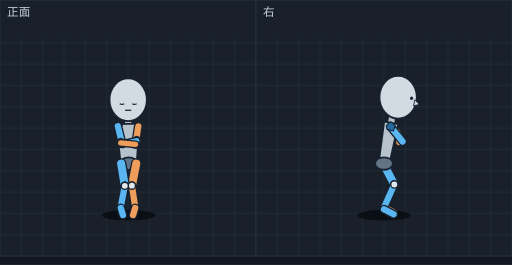
t = 0.00 s
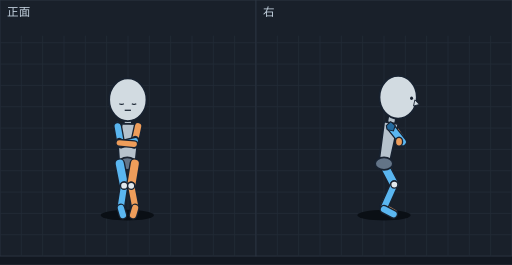
t = 0.09 s
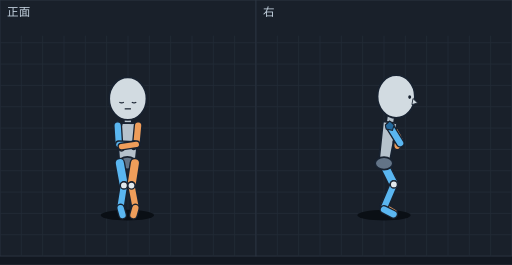
t = 0.17 s
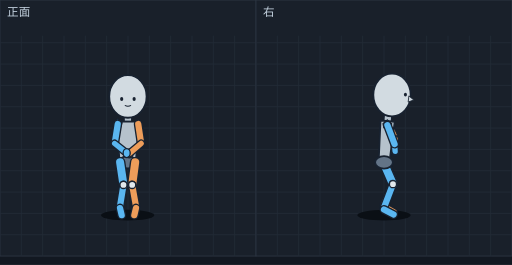
t = 0.26 s
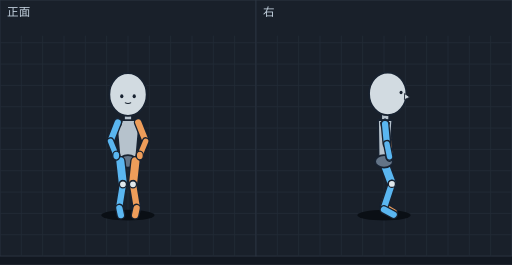
t = 0.31 s
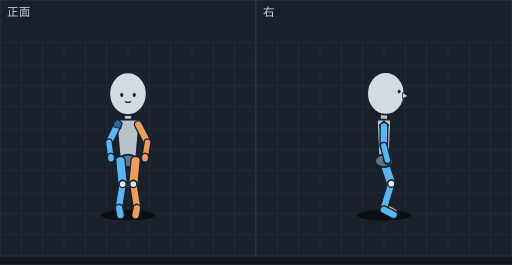
t = 0.33 s

The animated SVG that drew these frames (rendered in a browser with its animation timeline set to each time). Animation: 12 SMIL elements (animate=12); one cycle of 0.53 s, repeats indefinitely.

<svg xmlns="http://www.w3.org/2000/svg" viewBox="0 0 576 298" width="576" height="298" font-family="sans-serif"><rect width="576" height="298" fill="#121821"/><g transform="translate(0,0)"><rect width="288" height="288" fill="#19202a" stroke="#2c3542"/><line x1="24" y1="40" x2="24" y2="288" stroke="#222b37"/><line x1="48" y1="40" x2="48" y2="288" stroke="#222b37"/><line x1="72" y1="40" x2="72" y2="288" stroke="#222b37"/><line x1="96" y1="40" x2="96" y2="288" stroke="#222b37"/><line x1="120" y1="40" x2="120" y2="288" stroke="#222b37"/><line x1="144" y1="40" x2="144" y2="288" stroke="#222b37"/><line x1="168" y1="40" x2="168" y2="288" stroke="#222b37"/><line x1="192" y1="40" x2="192" y2="288" stroke="#222b37"/><line x1="216" y1="40" x2="216" y2="288" stroke="#222b37"/><line x1="240" y1="40" x2="240" y2="288" stroke="#222b37"/><line x1="264" y1="40" x2="264" y2="288" stroke="#222b37"/><line x1="0" y1="48" x2="288" y2="48" stroke="#222b37"/><line x1="0" y1="72" x2="288" y2="72" stroke="#222b37"/><line x1="0" y1="96" x2="288" y2="96" stroke="#222b37"/><line x1="0" y1="120" x2="288" y2="120" stroke="#222b37"/><line x1="0" y1="144" x2="288" y2="144" stroke="#222b37"/><line x1="0" y1="168" x2="288" y2="168" stroke="#222b37"/><line x1="0" y1="192" x2="288" y2="192" stroke="#222b37"/><line x1="0" y1="216" x2="288" y2="216" stroke="#222b37"/><line x1="0" y1="240" x2="288" y2="240" stroke="#222b37"/><line x1="0" y1="264" x2="288" y2="264" stroke="#222b37"/><text x="8" y="18" font-size="13" fill="#c4d2df">正面</text><g display="inline"><ellipse cx="144.8" cy="242" rx="30" ry="6" fill="#0a0f15"/><line x1="144.2" y1="131.1" x2="144.1" y2="149.2" stroke="#182230" stroke-width="10" stroke-linecap="round"/><line x1="144.2" y1="131.1" x2="144.1" y2="149.2" stroke="#b6c2cc" stroke-width="7" stroke-linecap="round"/><polygon points="156.9,138.9 130.9,139.5 135.8,184.2 153.8,183.8" fill="#b6c2cc" stroke="#182230" stroke-width="2" stroke-linejoin="round"/><ellipse cx="144.8" cy="184.0" rx="10" ry="7" fill="#637487" stroke="#182230" stroke-width="2"/><line x1="153.3" y1="184.0" x2="148.4" y2="208.8" stroke="#182230" stroke-width="12" stroke-linecap="round"/><line x1="153.3" y1="184.0" x2="148.4" y2="208.8" stroke="#ee9d5a" stroke-width="9" stroke-linecap="round"/><line x1="136.3" y1="184.0" x2="140.4" y2="209.0" stroke="#182230" stroke-width="12" stroke-linecap="round"/><line x1="136.3" y1="184.0" x2="140.4" y2="209.0" stroke="#5ab6f0" stroke-width="9" stroke-linecap="round"/><line x1="148.4" y1="208.8" x2="152.0" y2="232.0" stroke="#182230" stroke-width="10" stroke-linecap="round"/><line x1="148.4" y1="208.8" x2="152.0" y2="232.0" stroke="#ee9d5a" stroke-width="7" stroke-linecap="round"/><line x1="140.4" y1="209.0" x2="136.0" y2="232.0" stroke="#182230" stroke-width="10" stroke-linecap="round"/><line x1="140.4" y1="209.0" x2="136.0" y2="232.0" stroke="#5ab6f0" stroke-width="7" stroke-linecap="round"/><line x1="136.0" y1="234.0" x2="138.3" y2="241.9" stroke="#182230" stroke-width="10" stroke-linecap="round"/><line x1="136.0" y1="234.0" x2="138.3" y2="241.9" stroke="#5ab6f0" stroke-width="7" stroke-linecap="round"/><line x1="152.0" y1="234.0" x2="149.7" y2="241.9" stroke="#182230" stroke-width="10" stroke-linecap="round"/><line x1="152.0" y1="234.0" x2="149.7" y2="241.9" stroke="#ee9d5a" stroke-width="7" stroke-linecap="round"/><polygon points="132.6,136.0 137.6,140.5 135.6,146.5 128.6,145.0 127.6,140.5" fill="#246a9e" stroke="#182230" stroke-width="1.2"/><ellipse cx="148.4" cy="208.8" rx="4" ry="4" fill="#e1e8ec" stroke="#182230" stroke-width="1.5"/><ellipse cx="140.4" cy="209.0" rx="4" ry="4" fill="#e1e8ec" stroke="#182230" stroke-width="1.5"/><line x1="155.6" y1="142.0" x2="152.5" y2="162.4" stroke="#182230" stroke-width="10" stroke-linecap="round"/><line x1="155.6" y1="142.0" x2="152.5" y2="162.4" stroke="#ee9d5a" stroke-width="7" stroke-linecap="round"/><line x1="132.6" y1="142.0" x2="137.5" y2="161.8" stroke="#182230" stroke-width="10" stroke-linecap="round"/><line x1="132.6" y1="142.0" x2="137.5" y2="161.8" stroke="#5ab6f0" stroke-width="7" stroke-linecap="round"/><ellipse cx="153.8" cy="158.3" rx="4" ry="5" fill="#5ab6f0" stroke="#182230" stroke-width="1.5"/><ellipse cx="135.8" cy="160.6" rx="4" ry="5" fill="#ee9d5a" stroke="#182230" stroke-width="1.5"/><ellipse cx="144.2" cy="112.2" rx="21" ry="24" fill="#d2dbe1" stroke="#182230" stroke-width="2"/><path d="M134.7,116.6 Q137.2,118.1 139.7,116.6" fill="none" stroke="#182230" stroke-width="1.4"/><path d="M148.7,116.6 Q151.2,118.1 153.7,116.6" fill="none" stroke="#182230" stroke-width="1.4"/><line x1="140.7" y1="124.0" x2="147.7" y2="124.0" stroke="#182230" stroke-width="1.4"/><line x1="137.5" y1="161.8" x2="153.8" y2="158.3" stroke="#182230" stroke-width="9" stroke-linecap="round"/><line x1="137.5" y1="161.8" x2="153.8" y2="158.3" stroke="#5ab6f0" stroke-width="6" stroke-linecap="round"/><line x1="152.5" y1="162.4" x2="135.8" y2="160.6" stroke="#182230" stroke-width="9" stroke-linecap="round"/><line x1="152.5" y1="162.4" x2="135.8" y2="160.6" stroke="#ee9d5a" stroke-width="6" stroke-linecap="round"/><animate attributeName="display" values="inline;none;none;none;none;none" keyTimes="0.0000;0.1132;0.2264;0.3585;0.4906;0.6226" calcMode="discrete" dur="530ms" repeatCount="indefinite"/></g><g display="none"><ellipse cx="143.2" cy="242" rx="30" ry="6" fill="#0a0f15"/><line x1="143.8" y1="131.1" x2="143.9" y2="149.2" stroke="#182230" stroke-width="10" stroke-linecap="round"/><line x1="143.8" y1="131.1" x2="143.9" y2="149.2" stroke="#b6c2cc" stroke-width="7" stroke-linecap="round"/><polygon points="157.1,139.5 131.1,138.9 134.2,183.8 152.2,184.2" fill="#b6c2cc" stroke="#182230" stroke-width="2" stroke-linejoin="round"/><ellipse cx="143.2" cy="184.0" rx="10" ry="7" fill="#637487" stroke="#182230" stroke-width="2"/><line x1="134.7" y1="184.0" x2="139.6" y2="208.8" stroke="#182230" stroke-width="12" stroke-linecap="round"/><line x1="134.7" y1="184.0" x2="139.6" y2="208.8" stroke="#5ab6f0" stroke-width="9" stroke-linecap="round"/><line x1="151.7" y1="184.0" x2="147.6" y2="209.0" stroke="#182230" stroke-width="12" stroke-linecap="round"/><line x1="151.7" y1="184.0" x2="147.6" y2="209.0" stroke="#ee9d5a" stroke-width="9" stroke-linecap="round"/><line x1="139.6" y1="208.8" x2="136.0" y2="232.0" stroke="#182230" stroke-width="10" stroke-linecap="round"/><line x1="139.6" y1="208.8" x2="136.0" y2="232.0" stroke="#5ab6f0" stroke-width="7" stroke-linecap="round"/><line x1="147.6" y1="209.0" x2="152.0" y2="232.0" stroke="#182230" stroke-width="10" stroke-linecap="round"/><line x1="147.6" y1="209.0" x2="152.0" y2="232.0" stroke="#ee9d5a" stroke-width="7" stroke-linecap="round"/><line x1="152.0" y1="234.0" x2="149.7" y2="241.9" stroke="#182230" stroke-width="10" stroke-linecap="round"/><line x1="152.0" y1="234.0" x2="149.7" y2="241.9" stroke="#ee9d5a" stroke-width="7" stroke-linecap="round"/><line x1="136.0" y1="234.0" x2="138.3" y2="241.9" stroke="#182230" stroke-width="10" stroke-linecap="round"/><line x1="136.0" y1="234.0" x2="138.3" y2="241.9" stroke="#5ab6f0" stroke-width="7" stroke-linecap="round"/><polygon points="132.4,136.0 137.4,140.5 135.4,146.5 128.4,145.0 127.4,140.5" fill="#246a9e" stroke="#182230" stroke-width="1.2"/><ellipse cx="139.6" cy="208.8" rx="4" ry="4" fill="#e1e8ec" stroke="#182230" stroke-width="1.5"/><ellipse cx="147.6" cy="209.0" rx="4" ry="4" fill="#e1e8ec" stroke="#182230" stroke-width="1.5"/><line x1="155.4" y1="142.0" x2="151.0" y2="162.2" stroke="#182230" stroke-width="10" stroke-linecap="round"/><line x1="155.4" y1="142.0" x2="151.0" y2="162.2" stroke="#ee9d5a" stroke-width="7" stroke-linecap="round"/><line x1="132.4" y1="142.0" x2="136.0" y2="162.0" stroke="#182230" stroke-width="10" stroke-linecap="round"/><line x1="132.4" y1="142.0" x2="136.0" y2="162.0" stroke="#5ab6f0" stroke-width="7" stroke-linecap="round"/><ellipse cx="152.2" cy="158.3" rx="4" ry="5" fill="#5ab6f0" stroke="#182230" stroke-width="1.5"/><ellipse cx="134.2" cy="160.6" rx="4" ry="5" fill="#ee9d5a" stroke="#182230" stroke-width="1.5"/><ellipse cx="143.8" cy="112.2" rx="21" ry="24" fill="#d2dbe1" stroke="#182230" stroke-width="2"/><path d="M134.3,116.6 Q136.8,118.1 139.3,116.6" fill="none" stroke="#182230" stroke-width="1.4"/><path d="M148.3,116.6 Q150.8,118.1 153.3,116.6" fill="none" stroke="#182230" stroke-width="1.4"/><line x1="140.3" y1="124.0" x2="147.3" y2="124.0" stroke="#182230" stroke-width="1.4"/><line x1="136.0" y1="162.0" x2="152.2" y2="158.3" stroke="#182230" stroke-width="9" stroke-linecap="round"/><line x1="136.0" y1="162.0" x2="152.2" y2="158.3" stroke="#5ab6f0" stroke-width="6" stroke-linecap="round"/><line x1="151.0" y1="162.2" x2="134.2" y2="160.6" stroke="#182230" stroke-width="9" stroke-linecap="round"/><line x1="151.0" y1="162.2" x2="134.2" y2="160.6" stroke="#ee9d5a" stroke-width="6" stroke-linecap="round"/><animate attributeName="display" values="none;inline;none;none;none;none" keyTimes="0.0000;0.1132;0.2264;0.3585;0.4906;0.6226" calcMode="discrete" dur="530ms" repeatCount="indefinite"/></g><g display="none"><ellipse cx="143.3" cy="242" rx="30" ry="6" fill="#0a0f15"/><line x1="143.8" y1="130.1" x2="143.9" y2="148.4" stroke="#182230" stroke-width="10" stroke-linecap="round"/><line x1="143.8" y1="130.1" x2="143.9" y2="148.4" stroke="#b6c2cc" stroke-width="7" stroke-linecap="round"/><polygon points="157.1,138.6 131.1,138.2 134.3,183.4 152.3,183.7" fill="#b6c2cc" stroke="#182230" stroke-width="2" stroke-linejoin="round"/><ellipse cx="143.3" cy="183.5" rx="10" ry="7" fill="#637487" stroke="#182230" stroke-width="2"/><line x1="134.8" y1="183.5" x2="139.4" y2="208.6" stroke="#182230" stroke-width="12" stroke-linecap="round"/><line x1="134.8" y1="183.5" x2="139.4" y2="208.6" stroke="#5ab6f0" stroke-width="9" stroke-linecap="round"/><line x1="151.8" y1="183.5" x2="147.9" y2="208.7" stroke="#182230" stroke-width="12" stroke-linecap="round"/><line x1="151.8" y1="183.5" x2="147.9" y2="208.7" stroke="#ee9d5a" stroke-width="9" stroke-linecap="round"/><line x1="139.4" y1="208.6" x2="135.7" y2="232.0" stroke="#182230" stroke-width="10" stroke-linecap="round"/><line x1="139.4" y1="208.6" x2="135.7" y2="232.0" stroke="#5ab6f0" stroke-width="7" stroke-linecap="round"/><line x1="147.9" y1="208.7" x2="152.3" y2="232.0" stroke="#182230" stroke-width="10" stroke-linecap="round"/><line x1="147.9" y1="208.7" x2="152.3" y2="232.0" stroke="#ee9d5a" stroke-width="7" stroke-linecap="round"/><line x1="152.3" y1="234.0" x2="150.1" y2="241.9" stroke="#182230" stroke-width="10" stroke-linecap="round"/><line x1="152.3" y1="234.0" x2="150.1" y2="241.9" stroke="#ee9d5a" stroke-width="7" stroke-linecap="round"/><line x1="135.7" y1="234.0" x2="137.9" y2="241.9" stroke="#182230" stroke-width="10" stroke-linecap="round"/><line x1="135.7" y1="234.0" x2="137.9" y2="241.9" stroke="#5ab6f0" stroke-width="7" stroke-linecap="round"/><polygon points="132.4,135.2 137.4,139.7 135.4,145.7 128.4,144.2 127.4,139.7" fill="#246a9e" stroke="#182230" stroke-width="1.2"/><ellipse cx="139.4" cy="208.6" rx="4" ry="4" fill="#e1e8ec" stroke="#182230" stroke-width="1.5"/><ellipse cx="147.9" cy="208.7" rx="4" ry="4" fill="#e1e8ec" stroke="#182230" stroke-width="1.5"/><line x1="155.4" y1="141.2" x2="153.4" y2="162.3" stroke="#182230" stroke-width="10" stroke-linecap="round"/><line x1="155.4" y1="141.2" x2="153.4" y2="162.3" stroke="#ee9d5a" stroke-width="7" stroke-linecap="round"/><line x1="132.4" y1="141.2" x2="133.7" y2="162.3" stroke="#182230" stroke-width="10" stroke-linecap="round"/><line x1="132.4" y1="141.2" x2="133.7" y2="162.3" stroke="#5ab6f0" stroke-width="7" stroke-linecap="round"/><ellipse cx="150.5" cy="163.1" rx="4" ry="5" fill="#5ab6f0" stroke="#182230" stroke-width="1.5"/><ellipse cx="136.7" cy="164.8" rx="4" ry="5" fill="#ee9d5a" stroke="#182230" stroke-width="1.5"/><ellipse cx="143.8" cy="110.9" rx="21" ry="24" fill="#d2dbe1" stroke="#182230" stroke-width="2"/><path d="M134.3,114.9 Q136.8,116.4 139.3,114.9" fill="none" stroke="#182230" stroke-width="1.4"/><path d="M148.3,114.9 Q150.8,116.4 153.3,114.9" fill="none" stroke="#182230" stroke-width="1.4"/><line x1="140.3" y1="122.4" x2="147.3" y2="122.4" stroke="#182230" stroke-width="1.4"/><line x1="133.7" y1="162.3" x2="150.5" y2="163.1" stroke="#182230" stroke-width="9" stroke-linecap="round"/><line x1="133.7" y1="162.3" x2="150.5" y2="163.1" stroke="#5ab6f0" stroke-width="6" stroke-linecap="round"/><line x1="153.4" y1="162.3" x2="136.7" y2="164.8" stroke="#182230" stroke-width="9" stroke-linecap="round"/><line x1="153.4" y1="162.3" x2="136.7" y2="164.8" stroke="#ee9d5a" stroke-width="6" stroke-linecap="round"/><animate attributeName="display" values="none;none;inline;none;none;none" keyTimes="0.0000;0.1132;0.2264;0.3585;0.4906;0.6226" calcMode="discrete" dur="530ms" repeatCount="indefinite"/></g><g display="none"><ellipse cx="143.6" cy="242" rx="30" ry="6" fill="#0a0f15"/><line x1="143.9" y1="128.1" x2="144.0" y2="146.7" stroke="#182230" stroke-width="10" stroke-linecap="round"/><line x1="143.9" y1="128.1" x2="144.0" y2="146.7" stroke="#b6c2cc" stroke-width="7" stroke-linecap="round"/><polygon points="157.1,136.8 131.1,136.6 134.6,182.4 152.6,182.6" fill="#b6c2cc" stroke="#182230" stroke-width="2" stroke-linejoin="round"/><ellipse cx="143.6" cy="182.5" rx="10" ry="7" fill="#637487" stroke="#182230" stroke-width="2"/><polygon points="132.5,133.4 137.5,137.9 135.5,143.9 128.5,142.4 127.5,137.9" fill="#246a9e" stroke="#182230" stroke-width="1.2"/><line x1="152.1" y1="182.5" x2="148.7" y2="208.0" stroke="#182230" stroke-width="12" stroke-linecap="round"/><line x1="152.1" y1="182.5" x2="148.7" y2="208.0" stroke="#ee9d5a" stroke-width="9" stroke-linecap="round"/><line x1="148.7" y1="208.0" x2="153.0" y2="232.0" stroke="#182230" stroke-width="10" stroke-linecap="round"/><line x1="148.7" y1="208.0" x2="153.0" y2="232.0" stroke="#ee9d5a" stroke-width="7" stroke-linecap="round"/><line x1="135.1" y1="182.5" x2="138.9" y2="208.0" stroke="#182230" stroke-width="12" stroke-linecap="round"/><line x1="135.1" y1="182.5" x2="138.9" y2="208.0" stroke="#5ab6f0" stroke-width="9" stroke-linecap="round"/><line x1="138.9" y1="208.0" x2="135.0" y2="232.0" stroke="#182230" stroke-width="10" stroke-linecap="round"/><line x1="138.9" y1="208.0" x2="135.0" y2="232.0" stroke="#5ab6f0" stroke-width="7" stroke-linecap="round"/><line x1="135.0" y1="234.0" x2="136.9" y2="242.0" stroke="#182230" stroke-width="10" stroke-linecap="round"/><line x1="135.0" y1="234.0" x2="136.9" y2="242.0" stroke="#5ab6f0" stroke-width="7" stroke-linecap="round"/><line x1="153.0" y1="234.0" x2="151.1" y2="242.0" stroke="#182230" stroke-width="10" stroke-linecap="round"/><line x1="153.0" y1="234.0" x2="151.1" y2="242.0" stroke="#ee9d5a" stroke-width="7" stroke-linecap="round"/><line x1="132.5" y1="139.4" x2="129.0" y2="161.4" stroke="#182230" stroke-width="10" stroke-linecap="round"/><line x1="132.5" y1="139.4" x2="129.0" y2="161.4" stroke="#5ab6f0" stroke-width="7" stroke-linecap="round"/><line x1="155.5" y1="139.4" x2="158.8" y2="161.3" stroke="#182230" stroke-width="10" stroke-linecap="round"/><line x1="155.5" y1="139.4" x2="158.8" y2="161.3" stroke="#ee9d5a" stroke-width="7" stroke-linecap="round"/><ellipse cx="148.7" cy="208.0" rx="4" ry="4" fill="#e1e8ec" stroke="#182230" stroke-width="1.5"/><ellipse cx="138.9" cy="208.0" rx="4" ry="4" fill="#e1e8ec" stroke="#182230" stroke-width="1.5"/><ellipse cx="143.9" cy="108.4" rx="21" ry="24" fill="#d2dbe1" stroke="#182230" stroke-width="2"/><ellipse cx="136.9" cy="111.4" rx="1.8" ry="2.2" fill="#182230"/><ellipse cx="150.9" cy="111.4" rx="1.8" ry="2.2" fill="#182230"/><path d="M140.4,118.5 Q143.9,120.5 147.4,118.5" fill="none" stroke="#182230" stroke-width="1.2"/><line x1="129.0" y1="161.4" x2="142.5" y2="172.2" stroke="#182230" stroke-width="9" stroke-linecap="round"/><line x1="129.0" y1="161.4" x2="142.5" y2="172.2" stroke="#5ab6f0" stroke-width="6" stroke-linecap="round"/><ellipse cx="145.7" cy="172.5" rx="4" ry="5" fill="#ee9d5a" stroke="#182230" stroke-width="1.5"/><line x1="158.8" y1="161.3" x2="145.7" y2="172.5" stroke="#182230" stroke-width="9" stroke-linecap="round"/><line x1="158.8" y1="161.3" x2="145.7" y2="172.5" stroke="#ee9d5a" stroke-width="6" stroke-linecap="round"/><ellipse cx="142.5" cy="172.2" rx="4" ry="5" fill="#5ab6f0" stroke="#182230" stroke-width="1.5"/><animate attributeName="display" values="none;none;none;inline;none;none" keyTimes="0.0000;0.1132;0.2264;0.3585;0.4906;0.6226" calcMode="discrete" dur="530ms" repeatCount="indefinite"/></g><g display="none"><ellipse cx="143.9" cy="242" rx="30" ry="6" fill="#0a0f15"/><line x1="144.0" y1="126.3" x2="144.0" y2="145.2" stroke="#182230" stroke-width="10" stroke-linecap="round"/><line x1="144.0" y1="126.3" x2="144.0" y2="145.2" stroke="#b6c2cc" stroke-width="7" stroke-linecap="round"/><polygon points="157.0,135.2 131.0,135.1 134.9,181.4 152.9,181.5" fill="#b6c2cc" stroke="#182230" stroke-width="2" stroke-linejoin="round"/><ellipse cx="143.9" cy="181.5" rx="10" ry="7" fill="#637487" stroke="#182230" stroke-width="2"/><polygon points="132.5,131.7 137.5,136.2 135.5,142.2 128.5,140.7 127.5,136.2" fill="#246a9e" stroke="#182230" stroke-width="1.2"/><line x1="132.5" y1="137.7" x2="124.3" y2="158.8" stroke="#182230" stroke-width="10" stroke-linecap="round"/><line x1="132.5" y1="137.7" x2="124.3" y2="158.8" stroke="#5ab6f0" stroke-width="7" stroke-linecap="round"/><line x1="155.5" y1="137.7" x2="163.9" y2="158.8" stroke="#182230" stroke-width="10" stroke-linecap="round"/><line x1="155.5" y1="137.7" x2="163.9" y2="158.8" stroke="#ee9d5a" stroke-width="7" stroke-linecap="round"/><line x1="152.4" y1="181.5" x2="149.6" y2="207.3" stroke="#182230" stroke-width="12" stroke-linecap="round"/><line x1="152.4" y1="181.5" x2="149.6" y2="207.3" stroke="#ee9d5a" stroke-width="9" stroke-linecap="round"/><line x1="149.6" y1="207.3" x2="153.7" y2="232.0" stroke="#182230" stroke-width="10" stroke-linecap="round"/><line x1="149.6" y1="207.3" x2="153.7" y2="232.0" stroke="#ee9d5a" stroke-width="7" stroke-linecap="round"/><line x1="135.4" y1="181.5" x2="138.3" y2="207.3" stroke="#182230" stroke-width="12" stroke-linecap="round"/><line x1="135.4" y1="181.5" x2="138.3" y2="207.3" stroke="#5ab6f0" stroke-width="9" stroke-linecap="round"/><line x1="138.3" y1="207.3" x2="134.3" y2="232.0" stroke="#182230" stroke-width="10" stroke-linecap="round"/><line x1="138.3" y1="207.3" x2="134.3" y2="232.0" stroke="#5ab6f0" stroke-width="7" stroke-linecap="round"/><line x1="124.3" y1="158.8" x2="130.8" y2="175.0" stroke="#182230" stroke-width="9" stroke-linecap="round"/><line x1="124.3" y1="158.8" x2="130.8" y2="175.0" stroke="#5ab6f0" stroke-width="6" stroke-linecap="round"/><line x1="134.3" y1="234.0" x2="136.0" y2="242.0" stroke="#182230" stroke-width="10" stroke-linecap="round"/><line x1="134.3" y1="234.0" x2="136.0" y2="242.0" stroke="#5ab6f0" stroke-width="7" stroke-linecap="round"/><line x1="153.7" y1="234.0" x2="152.0" y2="242.0" stroke="#182230" stroke-width="10" stroke-linecap="round"/><line x1="153.7" y1="234.0" x2="152.0" y2="242.0" stroke="#ee9d5a" stroke-width="7" stroke-linecap="round"/><line x1="163.9" y1="158.8" x2="157.3" y2="174.9" stroke="#182230" stroke-width="9" stroke-linecap="round"/><line x1="163.9" y1="158.8" x2="157.3" y2="174.9" stroke="#ee9d5a" stroke-width="6" stroke-linecap="round"/><ellipse cx="144.0" cy="106.3" rx="21" ry="24" fill="#d2dbe1" stroke="#182230" stroke-width="2"/><ellipse cx="137.0" cy="108.2" rx="1.8" ry="2.2" fill="#182230"/><ellipse cx="151.0" cy="108.2" rx="1.8" ry="2.2" fill="#182230"/><path d="M140.5,115.4 Q144.0,117.4 147.5,115.4" fill="none" stroke="#182230" stroke-width="1.2"/><ellipse cx="157.3" cy="174.9" rx="4" ry="5" fill="#ee9d5a" stroke="#182230" stroke-width="1.5"/><ellipse cx="130.8" cy="175.0" rx="4" ry="5" fill="#5ab6f0" stroke="#182230" stroke-width="1.5"/><ellipse cx="149.6" cy="207.3" rx="4" ry="4" fill="#e1e8ec" stroke="#182230" stroke-width="1.5"/><ellipse cx="138.3" cy="207.3" rx="4" ry="4" fill="#e1e8ec" stroke="#182230" stroke-width="1.5"/><animate attributeName="display" values="none;none;none;none;inline;none" keyTimes="0.0000;0.1132;0.2264;0.3585;0.4906;0.6226" calcMode="discrete" dur="530ms" repeatCount="indefinite"/></g><g display="none"><ellipse cx="144.0" cy="242" rx="30" ry="6" fill="#0a0f15"/><line x1="144.0" y1="125.5" x2="144.0" y2="144.5" stroke="#182230" stroke-width="10" stroke-linecap="round"/><line x1="144.0" y1="125.5" x2="144.0" y2="144.5" stroke="#b6c2cc" stroke-width="7" stroke-linecap="round"/><polygon points="157.0,134.5 131.0,134.5 135.0,181.0 153.0,181.0" fill="#b6c2cc" stroke="#182230" stroke-width="2" stroke-linejoin="round"/><ellipse cx="144.0" cy="181.0" rx="10" ry="7" fill="#637487" stroke="#182230" stroke-width="2"/><line x1="132.5" y1="140.0" x2="122.5" y2="160.0" stroke="#182230" stroke-width="10" stroke-linecap="round"/><line x1="132.5" y1="140.0" x2="122.5" y2="160.0" stroke="#5ab6f0" stroke-width="7" stroke-linecap="round"/><polygon points="132.5,134.0 137.5,138.5 135.5,144.5 128.5,143.0 127.5,138.5" fill="#246a9e" stroke="#182230" stroke-width="1.2"/><line x1="155.5" y1="140.0" x2="166.0" y2="160.0" stroke="#182230" stroke-width="10" stroke-linecap="round"/><line x1="155.5" y1="140.0" x2="166.0" y2="160.0" stroke="#ee9d5a" stroke-width="7" stroke-linecap="round"/><line x1="122.5" y1="160.0" x2="124.8" y2="177.3" stroke="#182230" stroke-width="9" stroke-linecap="round"/><line x1="122.5" y1="160.0" x2="124.8" y2="177.3" stroke="#5ab6f0" stroke-width="6" stroke-linecap="round"/><line x1="166.0" y1="160.0" x2="163.2" y2="177.3" stroke="#182230" stroke-width="9" stroke-linecap="round"/><line x1="166.0" y1="160.0" x2="163.2" y2="177.3" stroke="#ee9d5a" stroke-width="6" stroke-linecap="round"/><ellipse cx="144.0" cy="105.4" rx="21" ry="24" fill="#d2dbe1" stroke="#182230" stroke-width="2"/><ellipse cx="137.0" cy="106.9" rx="1.8" ry="2.2" fill="#182230"/><ellipse cx="151.0" cy="106.9" rx="1.8" ry="2.2" fill="#182230"/><path d="M140.5,114.1 Q144.0,116.1 147.5,114.1" fill="none" stroke="#182230" stroke-width="1.2"/><ellipse cx="124.8" cy="177.3" rx="4" ry="5" fill="#5ab6f0" stroke="#182230" stroke-width="1.5"/><ellipse cx="163.2" cy="177.3" rx="4" ry="5" fill="#ee9d5a" stroke="#182230" stroke-width="1.5"/><line x1="135.5" y1="181.0" x2="138.0" y2="207.0" stroke="#182230" stroke-width="12" stroke-linecap="round"/><line x1="135.5" y1="181.0" x2="138.0" y2="207.0" stroke="#5ab6f0" stroke-width="9" stroke-linecap="round"/><line x1="138.0" y1="207.0" x2="134.0" y2="232.0" stroke="#182230" stroke-width="10" stroke-linecap="round"/><line x1="138.0" y1="207.0" x2="134.0" y2="232.0" stroke="#5ab6f0" stroke-width="7" stroke-linecap="round"/><line x1="152.5" y1="181.0" x2="150.0" y2="207.0" stroke="#182230" stroke-width="12" stroke-linecap="round"/><line x1="152.5" y1="181.0" x2="150.0" y2="207.0" stroke="#ee9d5a" stroke-width="9" stroke-linecap="round"/><line x1="150.0" y1="207.0" x2="154.0" y2="232.0" stroke="#182230" stroke-width="10" stroke-linecap="round"/><line x1="150.0" y1="207.0" x2="154.0" y2="232.0" stroke="#ee9d5a" stroke-width="7" stroke-linecap="round"/><line x1="134.0" y1="234.0" x2="135.5" y2="242.0" stroke="#182230" stroke-width="10" stroke-linecap="round"/><line x1="134.0" y1="234.0" x2="135.5" y2="242.0" stroke="#5ab6f0" stroke-width="7" stroke-linecap="round"/><line x1="154.0" y1="234.0" x2="152.5" y2="242.0" stroke="#182230" stroke-width="10" stroke-linecap="round"/><line x1="154.0" y1="234.0" x2="152.5" y2="242.0" stroke="#ee9d5a" stroke-width="7" stroke-linecap="round"/><ellipse cx="138.0" cy="207.0" rx="4" ry="4" fill="#e1e8ec" stroke="#182230" stroke-width="1.5"/><ellipse cx="150.0" cy="207.0" rx="4" ry="4" fill="#e1e8ec" stroke="#182230" stroke-width="1.5"/><animate attributeName="display" values="none;none;none;none;none;inline" keyTimes="0.0000;0.1132;0.2264;0.3585;0.4906;0.6226" calcMode="discrete" dur="530ms" repeatCount="indefinite"/></g></g><g transform="translate(288,0)"><rect width="288" height="288" fill="#19202a" stroke="#2c3542"/><line x1="24" y1="40" x2="24" y2="288" stroke="#222b37"/><line x1="48" y1="40" x2="48" y2="288" stroke="#222b37"/><line x1="72" y1="40" x2="72" y2="288" stroke="#222b37"/><line x1="96" y1="40" x2="96" y2="288" stroke="#222b37"/><line x1="120" y1="40" x2="120" y2="288" stroke="#222b37"/><line x1="144" y1="40" x2="144" y2="288" stroke="#222b37"/><line x1="168" y1="40" x2="168" y2="288" stroke="#222b37"/><line x1="192" y1="40" x2="192" y2="288" stroke="#222b37"/><line x1="216" y1="40" x2="216" y2="288" stroke="#222b37"/><line x1="240" y1="40" x2="240" y2="288" stroke="#222b37"/><line x1="264" y1="40" x2="264" y2="288" stroke="#222b37"/><line x1="0" y1="48" x2="288" y2="48" stroke="#222b37"/><line x1="0" y1="72" x2="288" y2="72" stroke="#222b37"/><line x1="0" y1="96" x2="288" y2="96" stroke="#222b37"/><line x1="0" y1="120" x2="288" y2="120" stroke="#222b37"/><line x1="0" y1="144" x2="288" y2="144" stroke="#222b37"/><line x1="0" y1="168" x2="288" y2="168" stroke="#222b37"/><line x1="0" y1="192" x2="288" y2="192" stroke="#222b37"/><line x1="0" y1="216" x2="288" y2="216" stroke="#222b37"/><line x1="0" y1="240" x2="288" y2="240" stroke="#222b37"/><line x1="0" y1="264" x2="288" y2="264" stroke="#222b37"/><text x="8" y="18" font-size="13" fill="#c4d2df">右</text><g display="inline"><ellipse cx="144.0" cy="242" rx="30" ry="6" fill="#0a0f15"/><line x1="151.6" y1="138.6" x2="164.6" y2="157.1" stroke="#182230" stroke-width="10" stroke-linecap="round"/><line x1="151.6" y1="138.6" x2="164.6" y2="157.1" stroke="#ee9d5a" stroke-width="7" stroke-linecap="round"/><line x1="144.0" y1="182.3" x2="155.6" y2="206.0" stroke="#182230" stroke-width="12" stroke-linecap="round"/><line x1="144.0" y1="182.3" x2="155.6" y2="206.0" stroke="#ee9d5a" stroke-width="9" stroke-linecap="round"/><line x1="144.0" y1="232.6" x2="154.8" y2="239.0" stroke="#182230" stroke-width="10" stroke-linecap="round"/><line x1="144.0" y1="232.6" x2="154.8" y2="239.0" stroke="#ee9d5a" stroke-width="7" stroke-linecap="round"/><line x1="155.6" y1="206.0" x2="144.0" y2="230.6" stroke="#182230" stroke-width="10" stroke-linecap="round"/><line x1="155.6" y1="206.0" x2="144.0" y2="230.6" stroke="#ee9d5a" stroke-width="7" stroke-linecap="round"/><ellipse cx="155.6" cy="206.0" rx="4" ry="4" fill="#e1e8ec" stroke="#182230" stroke-width="1.5"/><line x1="144.0" y1="185.4" x2="155.6" y2="207.5" stroke="#182230" stroke-width="12" stroke-linecap="round"/><line x1="144.0" y1="185.4" x2="155.6" y2="207.5" stroke="#5ab6f0" stroke-width="9" stroke-linecap="round"/><line x1="155.6" y1="207.5" x2="144.0" y2="233.4" stroke="#182230" stroke-width="10" stroke-linecap="round"/><line x1="155.6" y1="207.5" x2="144.0" y2="233.4" stroke="#5ab6f0" stroke-width="7" stroke-linecap="round"/><line x1="144.0" y1="235.4" x2="154.8" y2="241.0" stroke="#182230" stroke-width="10" stroke-linecap="round"/><line x1="144.0" y1="235.4" x2="154.8" y2="241.0" stroke="#5ab6f0" stroke-width="7" stroke-linecap="round"/><line x1="164.6" y1="157.1" x2="160.9" y2="159.0" stroke="#182230" stroke-width="9" stroke-linecap="round"/><line x1="164.6" y1="157.1" x2="160.9" y2="159.0" stroke="#ee9d5a" stroke-width="6" stroke-linecap="round"/><ellipse cx="155.6" cy="207.5" rx="4" ry="4" fill="#e1e8ec" stroke="#182230" stroke-width="1.5"/><line x1="153.6" y1="129.3" x2="150.3" y2="148.0" stroke="#182230" stroke-width="10" stroke-linecap="round"/><line x1="153.6" y1="129.3" x2="150.3" y2="148.0" stroke="#b6c2cc" stroke-width="7" stroke-linecap="round"/><polygon points="160.0,139.6 144.2,136.8 138.1,182.8 149.9,184.9" fill="#b6c2cc" stroke="#182230" stroke-width="2" stroke-linejoin="round"/><ellipse cx="144.0" cy="183.9" rx="10" ry="7" fill="#637487" stroke="#182230" stroke-width="2"/><line x1="164.9" y1="159.2" x2="160.2" y2="153.6" stroke="#182230" stroke-width="9" stroke-linecap="round"/><line x1="164.9" y1="159.2" x2="160.2" y2="153.6" stroke="#5ab6f0" stroke-width="6" stroke-linecap="round"/><ellipse cx="160.2" cy="153.6" rx="4" ry="5" fill="#5ab6f0" stroke="#182230" stroke-width="1.5"/><ellipse cx="159.9" cy="109.3" rx="21" ry="24" fill="#d2dbe1" stroke="#182230" stroke-width="2"/><ellipse cx="175.0" cy="110.4" rx="1.7" ry="2" fill="#182230"/><polygon points="178.7,112.2 183.7,117.4 177.2,119.1" fill="#d2dbe1" stroke="#182230" stroke-width="1"/><ellipse cx="160.9" cy="159.0" rx="4" ry="5" fill="#ee9d5a" stroke="#182230" stroke-width="1.5"/><line x1="151.6" y1="142.7" x2="164.9" y2="159.2" stroke="#182230" stroke-width="10" stroke-linecap="round"/><line x1="151.6" y1="142.7" x2="164.9" y2="159.2" stroke="#5ab6f0" stroke-width="7" stroke-linecap="round"/><polygon points="151.6,136.7 156.6,141.2 154.6,147.2 147.6,145.7 146.6,141.2" fill="#246a9e" stroke="#182230" stroke-width="1.2"/><animate attributeName="display" values="inline;none;none;none;none;none" keyTimes="0.0000;0.1132;0.2264;0.3585;0.4906;0.6226" calcMode="discrete" dur="530ms" repeatCount="indefinite"/></g><g display="none"><ellipse cx="144.0" cy="242" rx="30" ry="6" fill="#0a0f15"/><line x1="151.6" y1="138.6" x2="164.5" y2="157.2" stroke="#182230" stroke-width="10" stroke-linecap="round"/><line x1="151.6" y1="138.6" x2="164.5" y2="157.2" stroke="#ee9d5a" stroke-width="7" stroke-linecap="round"/><line x1="144.0" y1="232.6" x2="154.8" y2="239.0" stroke="#182230" stroke-width="10" stroke-linecap="round"/><line x1="144.0" y1="232.6" x2="154.8" y2="239.0" stroke="#ee9d5a" stroke-width="7" stroke-linecap="round"/><line x1="155.6" y1="206.3" x2="144.0" y2="230.6" stroke="#182230" stroke-width="10" stroke-linecap="round"/><line x1="155.6" y1="206.3" x2="144.0" y2="230.6" stroke="#ee9d5a" stroke-width="7" stroke-linecap="round"/><line x1="144.0" y1="182.6" x2="155.6" y2="206.3" stroke="#182230" stroke-width="12" stroke-linecap="round"/><line x1="144.0" y1="182.6" x2="155.6" y2="206.3" stroke="#ee9d5a" stroke-width="9" stroke-linecap="round"/><ellipse cx="155.6" cy="206.3" rx="4" ry="4" fill="#e1e8ec" stroke="#182230" stroke-width="1.5"/><line x1="144.0" y1="185.7" x2="155.6" y2="207.6" stroke="#182230" stroke-width="12" stroke-linecap="round"/><line x1="144.0" y1="185.7" x2="155.6" y2="207.6" stroke="#5ab6f0" stroke-width="9" stroke-linecap="round"/><line x1="155.6" y1="207.6" x2="144.0" y2="233.4" stroke="#182230" stroke-width="10" stroke-linecap="round"/><line x1="155.6" y1="207.6" x2="144.0" y2="233.4" stroke="#5ab6f0" stroke-width="7" stroke-linecap="round"/><line x1="144.0" y1="235.4" x2="154.8" y2="241.0" stroke="#182230" stroke-width="10" stroke-linecap="round"/><line x1="144.0" y1="235.4" x2="154.8" y2="241.0" stroke="#5ab6f0" stroke-width="7" stroke-linecap="round"/><line x1="164.5" y1="157.2" x2="160.9" y2="159.3" stroke="#182230" stroke-width="9" stroke-linecap="round"/><line x1="164.5" y1="157.2" x2="160.9" y2="159.3" stroke="#ee9d5a" stroke-width="6" stroke-linecap="round"/><ellipse cx="155.6" cy="207.6" rx="4" ry="4" fill="#e1e8ec" stroke="#182230" stroke-width="1.5"/><line x1="153.6" y1="129.4" x2="150.3" y2="148.1" stroke="#182230" stroke-width="10" stroke-linecap="round"/><line x1="153.6" y1="129.4" x2="150.3" y2="148.1" stroke="#b6c2cc" stroke-width="7" stroke-linecap="round"/><polygon points="159.9,139.6 144.2,136.8 138.1,183.1 149.9,185.2" fill="#b6c2cc" stroke="#182230" stroke-width="2" stroke-linejoin="round"/><ellipse cx="144.0" cy="184.1" rx="10" ry="7" fill="#637487" stroke="#182230" stroke-width="2"/><line x1="165.1" y1="159.7" x2="160.2" y2="153.9" stroke="#182230" stroke-width="9" stroke-linecap="round"/><line x1="165.1" y1="159.7" x2="160.2" y2="153.9" stroke="#5ab6f0" stroke-width="6" stroke-linecap="round"/><ellipse cx="160.2" cy="153.9" rx="4" ry="5" fill="#5ab6f0" stroke="#182230" stroke-width="1.5"/><ellipse cx="159.9" cy="109.3" rx="21" ry="24" fill="#d2dbe1" stroke="#182230" stroke-width="2"/><ellipse cx="175.0" cy="110.5" rx="1.7" ry="2" fill="#182230"/><polygon points="178.7,112.3 183.7,117.5 177.2,119.2" fill="#d2dbe1" stroke="#182230" stroke-width="1"/><line x1="151.6" y1="142.8" x2="165.1" y2="159.7" stroke="#182230" stroke-width="10" stroke-linecap="round"/><line x1="151.6" y1="142.8" x2="165.1" y2="159.7" stroke="#5ab6f0" stroke-width="7" stroke-linecap="round"/><ellipse cx="160.9" cy="159.3" rx="4" ry="5" fill="#ee9d5a" stroke="#182230" stroke-width="1.5"/><polygon points="151.6,136.8 156.6,141.3 154.6,147.3 147.6,145.8 146.6,141.3" fill="#246a9e" stroke="#182230" stroke-width="1.2"/><animate attributeName="display" values="none;inline;none;none;none;none" keyTimes="0.0000;0.1132;0.2264;0.3585;0.4906;0.6226" calcMode="discrete" dur="530ms" repeatCount="indefinite"/></g><g display="none"><ellipse cx="144.0" cy="242" rx="30" ry="6" fill="#0a0f15"/><line x1="150.5" y1="137.9" x2="162.0" y2="157.4" stroke="#182230" stroke-width="10" stroke-linecap="round"/><line x1="150.5" y1="137.9" x2="162.0" y2="157.4" stroke="#ee9d5a" stroke-width="7" stroke-linecap="round"/><line x1="144.0" y1="232.5" x2="154.8" y2="238.9" stroke="#182230" stroke-width="10" stroke-linecap="round"/><line x1="144.0" y1="232.5" x2="154.8" y2="238.9" stroke="#ee9d5a" stroke-width="7" stroke-linecap="round"/><line x1="155.2" y1="206.0" x2="144.0" y2="230.5" stroke="#182230" stroke-width="10" stroke-linecap="round"/><line x1="155.2" y1="206.0" x2="144.0" y2="230.5" stroke="#ee9d5a" stroke-width="7" stroke-linecap="round"/><line x1="144.0" y1="182.1" x2="155.2" y2="206.0" stroke="#182230" stroke-width="12" stroke-linecap="round"/><line x1="144.0" y1="182.1" x2="155.2" y2="206.0" stroke="#ee9d5a" stroke-width="9" stroke-linecap="round"/><ellipse cx="155.2" cy="206.0" rx="4" ry="4" fill="#e1e8ec" stroke="#182230" stroke-width="1.5"/><line x1="162.0" y1="157.4" x2="159.0" y2="163.4" stroke="#182230" stroke-width="9" stroke-linecap="round"/><line x1="162.0" y1="157.4" x2="159.0" y2="163.4" stroke="#ee9d5a" stroke-width="6" stroke-linecap="round"/><line x1="144.0" y1="185.2" x2="155.1" y2="207.4" stroke="#182230" stroke-width="12" stroke-linecap="round"/><line x1="144.0" y1="185.2" x2="155.1" y2="207.4" stroke="#5ab6f0" stroke-width="9" stroke-linecap="round"/><line x1="155.1" y1="207.4" x2="144.0" y2="233.5" stroke="#182230" stroke-width="10" stroke-linecap="round"/><line x1="155.1" y1="207.4" x2="144.0" y2="233.5" stroke="#5ab6f0" stroke-width="7" stroke-linecap="round"/><line x1="144.0" y1="235.5" x2="154.8" y2="241.1" stroke="#182230" stroke-width="10" stroke-linecap="round"/><line x1="144.0" y1="235.5" x2="154.8" y2="241.1" stroke="#5ab6f0" stroke-width="7" stroke-linecap="round"/><ellipse cx="155.1" cy="207.4" rx="4" ry="4" fill="#e1e8ec" stroke="#182230" stroke-width="1.5"/><line x1="152.1" y1="128.7" x2="149.4" y2="147.4" stroke="#182230" stroke-width="10" stroke-linecap="round"/><line x1="152.1" y1="128.7" x2="149.4" y2="147.4" stroke="#b6c2cc" stroke-width="7" stroke-linecap="round"/><polygon points="158.7,138.7 142.9,136.4 138.1,182.8 149.9,184.5" fill="#b6c2cc" stroke="#182230" stroke-width="2" stroke-linejoin="round"/><ellipse cx="144.0" cy="183.7" rx="10" ry="7" fill="#637487" stroke="#182230" stroke-width="2"/><ellipse cx="158.5" cy="159.3" rx="4" ry="5" fill="#5ab6f0" stroke="#182230" stroke-width="1.5"/><ellipse cx="157.7" cy="108.5" rx="21" ry="24" fill="#d2dbe1" stroke="#182230" stroke-width="2"/><ellipse cx="172.9" cy="109.2" rx="1.7" ry="2" fill="#182230"/><polygon points="176.6,110.8 181.8,115.8 175.4,117.7" fill="#d2dbe1" stroke="#182230" stroke-width="1"/><line x1="162.2" y1="160.9" x2="158.5" y2="159.3" stroke="#182230" stroke-width="9" stroke-linecap="round"/><line x1="162.2" y1="160.9" x2="158.5" y2="159.3" stroke="#5ab6f0" stroke-width="6" stroke-linecap="round"/><ellipse cx="159.0" cy="163.4" rx="4" ry="5" fill="#ee9d5a" stroke="#182230" stroke-width="1.5"/><line x1="150.5" y1="142.1" x2="162.2" y2="160.9" stroke="#182230" stroke-width="10" stroke-linecap="round"/><line x1="150.5" y1="142.1" x2="162.2" y2="160.9" stroke="#5ab6f0" stroke-width="7" stroke-linecap="round"/><polygon points="150.5,136.1 155.5,140.6 153.5,146.6 146.5,145.1 145.5,140.6" fill="#246a9e" stroke="#182230" stroke-width="1.2"/><animate attributeName="display" values="none;none;inline;none;none;none" keyTimes="0.0000;0.1132;0.2264;0.3585;0.4906;0.6226" calcMode="discrete" dur="530ms" repeatCount="indefinite"/></g><g display="none"><ellipse cx="144.0" cy="242" rx="30" ry="6" fill="#0a0f15"/><line x1="147.8" y1="136.6" x2="156.5" y2="156.4" stroke="#182230" stroke-width="10" stroke-linecap="round"/><line x1="147.8" y1="136.6" x2="156.5" y2="156.4" stroke="#ee9d5a" stroke-width="7" stroke-linecap="round"/><line x1="156.5" y1="156.4" x2="156.4" y2="170.0" stroke="#182230" stroke-width="9" stroke-linecap="round"/><line x1="156.5" y1="156.4" x2="156.4" y2="170.0" stroke="#ee9d5a" stroke-width="6" stroke-linecap="round"/><line x1="144.0" y1="232.4" x2="154.8" y2="238.7" stroke="#182230" stroke-width="10" stroke-linecap="round"/><line x1="144.0" y1="232.4" x2="154.8" y2="238.7" stroke="#ee9d5a" stroke-width="7" stroke-linecap="round"/><line x1="154.1" y1="205.4" x2="144.0" y2="230.4" stroke="#182230" stroke-width="10" stroke-linecap="round"/><line x1="154.1" y1="205.4" x2="144.0" y2="230.4" stroke="#ee9d5a" stroke-width="7" stroke-linecap="round"/><line x1="144.0" y1="181.0" x2="154.1" y2="205.4" stroke="#182230" stroke-width="12" stroke-linecap="round"/><line x1="144.0" y1="181.0" x2="154.1" y2="205.4" stroke="#ee9d5a" stroke-width="9" stroke-linecap="round"/><ellipse cx="154.1" cy="205.4" rx="4" ry="4" fill="#e1e8ec" stroke="#182230" stroke-width="1.5"/><line x1="144.0" y1="184.1" x2="154.1" y2="207.1" stroke="#182230" stroke-width="12" stroke-linecap="round"/><line x1="144.0" y1="184.1" x2="154.1" y2="207.1" stroke="#5ab6f0" stroke-width="9" stroke-linecap="round"/><line x1="154.1" y1="207.1" x2="144.0" y2="233.6" stroke="#182230" stroke-width="10" stroke-linecap="round"/><line x1="154.1" y1="207.1" x2="144.0" y2="233.6" stroke="#5ab6f0" stroke-width="7" stroke-linecap="round"/><line x1="144.0" y1="235.6" x2="154.8" y2="241.3" stroke="#182230" stroke-width="10" stroke-linecap="round"/><line x1="144.0" y1="235.6" x2="154.8" y2="241.3" stroke="#5ab6f0" stroke-width="7" stroke-linecap="round"/><ellipse cx="154.1" cy="207.1" rx="4" ry="4" fill="#e1e8ec" stroke="#182230" stroke-width="1.5"/><line x1="148.8" y1="127.2" x2="147.2" y2="146.1" stroke="#182230" stroke-width="10" stroke-linecap="round"/><line x1="148.8" y1="127.2" x2="147.2" y2="146.1" stroke="#b6c2cc" stroke-width="7" stroke-linecap="round"/><polygon points="156.0,136.9 140.1,135.5 138.0,182.1 150.0,183.1" fill="#b6c2cc" stroke="#182230" stroke-width="2" stroke-linejoin="round"/><ellipse cx="144.0" cy="182.6" rx="10" ry="7" fill="#637487" stroke="#182230" stroke-width="2"/><ellipse cx="156.4" cy="170.0" rx="4" ry="5" fill="#ee9d5a" stroke="#182230" stroke-width="1.5"/><ellipse cx="156.5" cy="170.2" rx="4" ry="5" fill="#5ab6f0" stroke="#182230" stroke-width="1.5"/><ellipse cx="153.0" cy="106.8" rx="21" ry="24" fill="#d2dbe1" stroke="#182230" stroke-width="2"/><ellipse cx="168.1" cy="106.4" rx="1.7" ry="2" fill="#182230"/><polygon points="172.0,107.8 177.5,112.4 171.2,114.8" fill="#d2dbe1" stroke="#182230" stroke-width="1"/><line x1="155.9" y1="162.0" x2="156.5" y2="170.2" stroke="#182230" stroke-width="9" stroke-linecap="round"/><line x1="155.9" y1="162.0" x2="156.5" y2="170.2" stroke="#5ab6f0" stroke-width="6" stroke-linecap="round"/><polygon points="147.8,134.7 152.8,139.2 150.8,145.2 143.8,143.7 142.8,139.2" fill="#246a9e" stroke="#182230" stroke-width="1.2"/><line x1="147.8" y1="140.7" x2="155.9" y2="162.0" stroke="#182230" stroke-width="10" stroke-linecap="round"/><line x1="147.8" y1="140.7" x2="155.9" y2="162.0" stroke="#5ab6f0" stroke-width="7" stroke-linecap="round"/><animate attributeName="display" values="none;none;none;inline;none;none" keyTimes="0.0000;0.1132;0.2264;0.3585;0.4906;0.6226" calcMode="discrete" dur="530ms" repeatCount="indefinite"/></g><g display="none"><ellipse cx="144.0" cy="242" rx="30" ry="6" fill="#0a0f15"/><line x1="149.0" y1="154.3" x2="150.2" y2="171.4" stroke="#182230" stroke-width="9" stroke-linecap="round"/><line x1="149.0" y1="154.3" x2="150.2" y2="171.4" stroke="#ee9d5a" stroke-width="6" stroke-linecap="round"/><line x1="145.2" y1="135.4" x2="149.0" y2="154.3" stroke="#182230" stroke-width="10" stroke-linecap="round"/><line x1="145.2" y1="135.4" x2="149.0" y2="154.3" stroke="#ee9d5a" stroke-width="7" stroke-linecap="round"/><ellipse cx="150.2" cy="171.4" rx="4" ry="5" fill="#ee9d5a" stroke="#182230" stroke-width="1.5"/><line x1="144.0" y1="232.3" x2="154.9" y2="238.6" stroke="#182230" stroke-width="10" stroke-linecap="round"/><line x1="144.0" y1="232.3" x2="154.9" y2="238.6" stroke="#ee9d5a" stroke-width="7" stroke-linecap="round"/><line x1="152.8" y1="204.8" x2="144.0" y2="230.3" stroke="#182230" stroke-width="10" stroke-linecap="round"/><line x1="152.8" y1="204.8" x2="144.0" y2="230.3" stroke="#ee9d5a" stroke-width="7" stroke-linecap="round"/><line x1="144.0" y1="180.0" x2="152.8" y2="204.8" stroke="#182230" stroke-width="12" stroke-linecap="round"/><line x1="144.0" y1="180.0" x2="152.8" y2="204.8" stroke="#ee9d5a" stroke-width="9" stroke-linecap="round"/><ellipse cx="152.8" cy="204.8" rx="4" ry="4" fill="#e1e8ec" stroke="#182230" stroke-width="1.5"/><line x1="144.0" y1="183.0" x2="152.9" y2="206.8" stroke="#182230" stroke-width="12" stroke-linecap="round"/><line x1="144.0" y1="183.0" x2="152.9" y2="206.8" stroke="#5ab6f0" stroke-width="9" stroke-linecap="round"/><line x1="152.9" y1="206.8" x2="144.0" y2="233.7" stroke="#182230" stroke-width="10" stroke-linecap="round"/><line x1="152.9" y1="206.8" x2="144.0" y2="233.7" stroke="#5ab6f0" stroke-width="7" stroke-linecap="round"/><line x1="144.0" y1="235.7" x2="154.9" y2="241.4" stroke="#182230" stroke-width="10" stroke-linecap="round"/><line x1="144.0" y1="235.7" x2="154.9" y2="241.4" stroke="#5ab6f0" stroke-width="7" stroke-linecap="round"/><ellipse cx="152.9" cy="206.8" rx="4" ry="4" fill="#e1e8ec" stroke="#182230" stroke-width="1.5"/><line x1="145.5" y1="126.0" x2="145.0" y2="145.0" stroke="#182230" stroke-width="10" stroke-linecap="round"/><line x1="145.5" y1="126.0" x2="145.0" y2="145.0" stroke="#b6c2cc" stroke-width="7" stroke-linecap="round"/><polygon points="153.3,135.2 137.3,134.8 138.0,181.3 150.0,181.7" fill="#b6c2cc" stroke="#182230" stroke-width="2" stroke-linejoin="round"/><ellipse cx="144.0" cy="181.5" rx="10" ry="7" fill="#637487" stroke="#182230" stroke-width="2"/><ellipse cx="148.2" cy="105.5" rx="21" ry="24" fill="#d2dbe1" stroke="#182230" stroke-width="2"/><ellipse cx="163.2" cy="104.0" rx="1.7" ry="2" fill="#182230"/><polygon points="167.2,105.1 173.1,109.3 167.0,112.1" fill="#d2dbe1" stroke="#182230" stroke-width="1"/><polygon points="145.2,133.6 150.2,138.1 148.2,144.1 141.2,142.6 140.2,138.1" fill="#246a9e" stroke="#182230" stroke-width="1.2"/><ellipse cx="150.2" cy="176.3" rx="4" ry="5" fill="#5ab6f0" stroke="#182230" stroke-width="1.5"/><line x1="145.2" y1="139.6" x2="147.3" y2="161.8" stroke="#182230" stroke-width="10" stroke-linecap="round"/><line x1="145.2" y1="139.6" x2="147.3" y2="161.8" stroke="#5ab6f0" stroke-width="7" stroke-linecap="round"/><line x1="147.3" y1="161.8" x2="150.2" y2="176.3" stroke="#182230" stroke-width="9" stroke-linecap="round"/><line x1="147.3" y1="161.8" x2="150.2" y2="176.3" stroke="#5ab6f0" stroke-width="6" stroke-linecap="round"/><animate attributeName="display" values="none;none;none;none;inline;none" keyTimes="0.0000;0.1132;0.2264;0.3585;0.4906;0.6226" calcMode="discrete" dur="530ms" repeatCount="indefinite"/></g><g display="none"><ellipse cx="144.0" cy="242" rx="30" ry="6" fill="#0a0f15"/><line x1="145.7" y1="155.8" x2="147.8" y2="173.1" stroke="#182230" stroke-width="9" stroke-linecap="round"/><line x1="145.7" y1="155.8" x2="147.8" y2="173.1" stroke="#ee9d5a" stroke-width="6" stroke-linecap="round"/><ellipse cx="147.8" cy="173.1" rx="4" ry="5" fill="#ee9d5a" stroke="#182230" stroke-width="1.5"/><line x1="144.0" y1="137.9" x2="145.7" y2="155.8" stroke="#182230" stroke-width="10" stroke-linecap="round"/><line x1="144.0" y1="137.9" x2="145.7" y2="155.8" stroke="#ee9d5a" stroke-width="7" stroke-linecap="round"/><line x1="144.0" y1="232.2" x2="154.9" y2="238.5" stroke="#182230" stroke-width="10" stroke-linecap="round"/><line x1="144.0" y1="232.2" x2="154.9" y2="238.5" stroke="#ee9d5a" stroke-width="7" stroke-linecap="round"/><line x1="152.2" y1="204.5" x2="144.0" y2="230.2" stroke="#182230" stroke-width="10" stroke-linecap="round"/><line x1="152.2" y1="204.5" x2="144.0" y2="230.2" stroke="#ee9d5a" stroke-width="7" stroke-linecap="round"/><line x1="144.0" y1="179.5" x2="152.2" y2="204.5" stroke="#182230" stroke-width="12" stroke-linecap="round"/><line x1="144.0" y1="179.5" x2="152.2" y2="204.5" stroke="#ee9d5a" stroke-width="9" stroke-linecap="round"/><ellipse cx="152.2" cy="204.5" rx="4" ry="4" fill="#e1e8ec" stroke="#182230" stroke-width="1.5"/><line x1="144.0" y1="182.5" x2="152.2" y2="206.6" stroke="#182230" stroke-width="12" stroke-linecap="round"/><line x1="144.0" y1="182.5" x2="152.2" y2="206.6" stroke="#5ab6f0" stroke-width="9" stroke-linecap="round"/><line x1="152.2" y1="206.6" x2="144.0" y2="233.8" stroke="#182230" stroke-width="10" stroke-linecap="round"/><line x1="152.2" y1="206.6" x2="144.0" y2="233.8" stroke="#5ab6f0" stroke-width="7" stroke-linecap="round"/><line x1="144.0" y1="235.8" x2="154.9" y2="241.5" stroke="#182230" stroke-width="10" stroke-linecap="round"/><line x1="144.0" y1="235.8" x2="154.9" y2="241.5" stroke="#5ab6f0" stroke-width="7" stroke-linecap="round"/><ellipse cx="152.2" cy="206.6" rx="4" ry="4" fill="#e1e8ec" stroke="#182230" stroke-width="1.5"/><line x1="144.0" y1="125.5" x2="144.0" y2="144.5" stroke="#182230" stroke-width="10" stroke-linecap="round"/><line x1="144.0" y1="125.5" x2="144.0" y2="144.5" stroke="#b6c2cc" stroke-width="7" stroke-linecap="round"/><polygon points="152.0,134.5 136.0,134.5 138.0,181.0 150.0,181.0" fill="#b6c2cc" stroke="#182230" stroke-width="2" stroke-linejoin="round"/><ellipse cx="144.0" cy="181.0" rx="10" ry="7" fill="#637487" stroke="#182230" stroke-width="2"/><ellipse cx="146.0" cy="105.0" rx="21" ry="24" fill="#d2dbe1" stroke="#182230" stroke-width="2"/><ellipse cx="161.0" cy="103.0" rx="1.7" ry="2" fill="#182230"/><polygon points="165.0,104.0 171.0,108.0 165.0,111.0" fill="#d2dbe1" stroke="#182230" stroke-width="1"/><polygon points="144.0,136.1 149.0,140.6 147.0,146.6 140.0,145.1 139.0,140.6" fill="#246a9e" stroke="#182230" stroke-width="1.2"/><line x1="144.0" y1="142.1" x2="143.7" y2="163.9" stroke="#182230" stroke-width="10" stroke-linecap="round"/><line x1="144.0" y1="142.1" x2="143.7" y2="163.9" stroke="#5ab6f0" stroke-width="7" stroke-linecap="round"/><ellipse cx="147.8" cy="180.0" rx="4" ry="5" fill="#5ab6f0" stroke="#182230" stroke-width="1.5"/><line x1="143.7" y1="163.9" x2="147.8" y2="180.0" stroke="#182230" stroke-width="9" stroke-linecap="round"/><line x1="143.7" y1="163.9" x2="147.8" y2="180.0" stroke="#5ab6f0" stroke-width="6" stroke-linecap="round"/><animate attributeName="display" values="none;none;none;none;none;inline" keyTimes="0.0000;0.1132;0.2264;0.3585;0.4906;0.6226" calcMode="discrete" dur="530ms" repeatCount="indefinite"/></g></g></svg>
